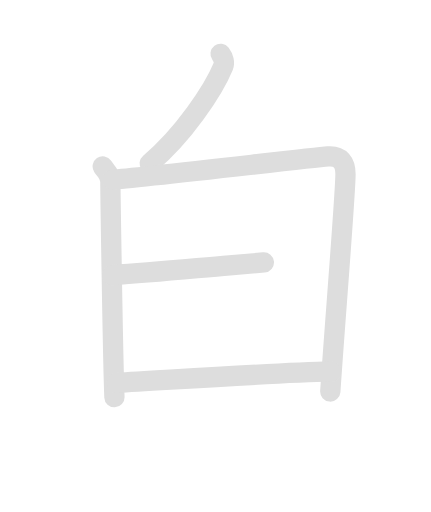
t = 0.00 s
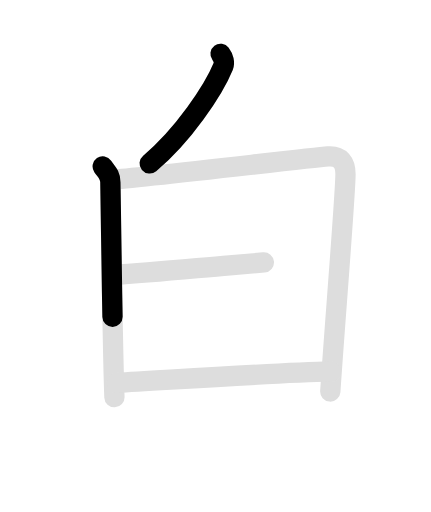
t = 1.45 s
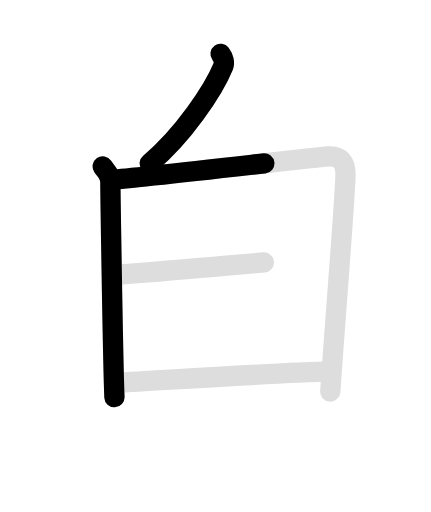
t = 2.85 s
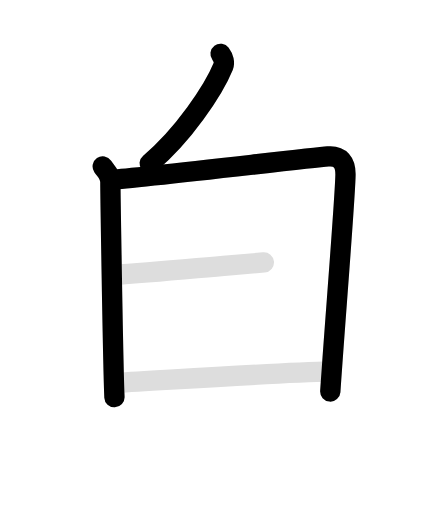
t = 4.40 s
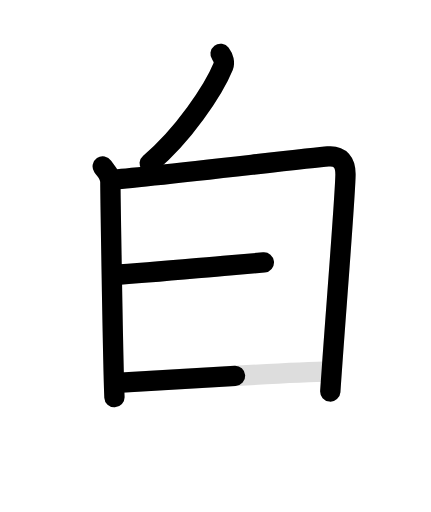
t = 5.75 s
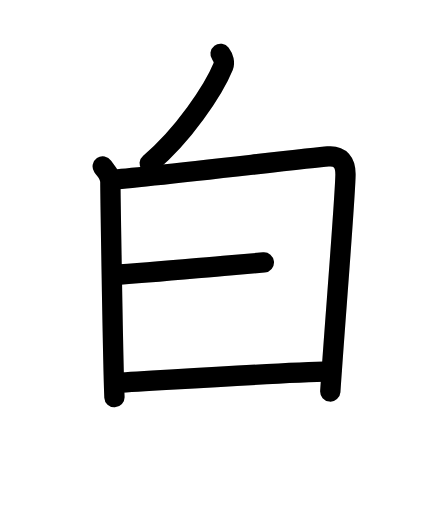
t = 7.20 s

The animated SVG that drew these frames (rendered in a browser with its animation timeline set to each time). Animation: 10 SMIL elements (animate=6,set=4); one cycle of 7.20 s, repeats indefinitely.

<svg id="kvg-0767d-Kaisho" class="kanjivg" viewBox="0 0 106 126" width="106" height="126" xmlns="http://www.w3.org/2000/svg" xmlns:xlink="http://www.w3.org/1999/xlink" xml:space="preserve" version="1.1" baseProfile="full"><defs><style type="text/css">path.black{fill:none;stroke:black;stroke-width:5;stroke-linecap:round;stroke-linejoin:round;}path.grey{fill:none;stroke:#ddd;stroke-width:5;stroke-linecap:round;stroke-linejoin:round;}path.stroke{fill:none;stroke:black;stroke-width:5;stroke-linecap:round;stroke-linejoin:round;}text{font-size:16px;font-family:Segoe UI Symbol,Cambria Math,DejaVu Sans,Symbola,Quivira,STIX,Code2000;-webkit-touch-callout:none;cursor:pointer;-webkit-user-select:none;-khtml-user-select:none;-moz-user-select:none;-ms-user-select:none;user-select: none;}text:hover{color:#777;}#reset{font-weight:bold;}</style><marker id="markerStart" markerWidth="8" markerHeight="8" style="overflow:visible;"><circle cx="0" cy="0" r="1.5" style="stroke:none;fill:red;fill-opacity:0.5;"/></marker><marker id="markerEnd" style="overflow:visible;"><circle cx="0" cy="0" r="0.8" style="stroke:none;fill:blue;fill-opacity:0.5;"><animate attributeName="opacity" from="1" to="0" dur="3s" repeatCount="indefinite" /></circle></marker></defs><path d="M54.25,13.25c0.74,0.98,1.01,2.23,0.68,3.04c-2.43,5.96-9.98,17.14-18.12,23.93" class="grey" /><path d="M25.25,40.97c0.94,1.37,1.88,2.06,1.88,3.88c0,1.83,0.62,43.9,1,52.9" class="grey" /><path d="M27.69,44.2c5.31-0.23,48.17-5.31,52.99-5.7c3.06-0.25,4.31,1.5,4.31,4.38c-0.01,4.93-2.74,38.37-3.74,53.46" class="grey" /><path d="M27.63,67.69c9.63-0.59,19.24-1.57,28.85-2.4c2.86-0.25,5.7-0.49,8.42-0.71" class="grey" /><path d="M28.69,94.24C42,93.5,67.25,91.75,81.44,91.41" class="grey" /><path d="M54.25,13.25c0.74,0.98,1.01,2.23,0.68,3.04c-2.43,5.96-9.98,17.14-18.12,23.93" class="stroke" stroke-dasharray="150"><animate attributeName="stroke-dashoffset" from="150" to="0" dur="1.8s" begin="0.0s" fill="freeze" /></path><path d="M25.25,40.97c0.94,1.37,1.88,2.06,1.88,3.88c0,1.83,0.62,43.9,1,52.9" class="stroke" stroke-dasharray="150"><set attributeName="opacity" to="0" dur="1.0s" /><animate attributeName="stroke-dashoffset" from="150" to="0" dur="1.8s" begin="1.0s" fill="freeze" /></path><path d="M27.69,44.2c5.31-0.23,48.17-5.31,52.99-5.7c3.06-0.25,4.31,1.5,4.31,4.38c-0.01,4.93-2.74,38.37-3.74,53.46" class="stroke" stroke-dasharray="150"><set attributeName="opacity" to="0" dur="2.4s" /><animate attributeName="stroke-dashoffset" from="150" to="0" dur="1.8s" begin="2.4s" fill="freeze" /></path><path d="M27.63,67.69c9.63-0.59,19.24-1.57,28.85-2.4c2.86-0.25,5.7-0.49,8.42-0.71" class="stroke" stroke-dasharray="150"><set attributeName="opacity" to="0" dur="4.4s" /><animate attributeName="stroke-dashoffset" from="150" to="0" dur="1.8s" begin="4.4s" fill="freeze" /></path><path d="M28.69,94.24C42,93.5,67.25,91.75,81.44,91.41" class="stroke" stroke-dasharray="150"><set attributeName="opacity" to="0" dur="5.4s" /><animate attributeName="stroke-dashoffset" from="150" to="0" dur="1.8s" begin="5.4s" fill="freeze" /></path></svg>
